4-way image classification set "classify" from GitHub (jsirott/fowler_lab); label vocabulary: dead, edge, intermediate, puncta.

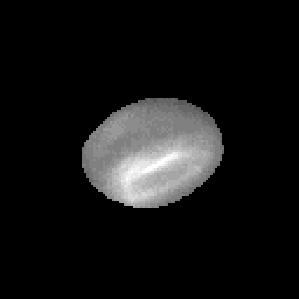
Label: dead

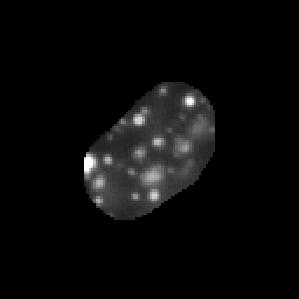
Label: puncta

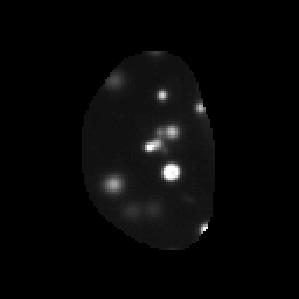
Label: puncta

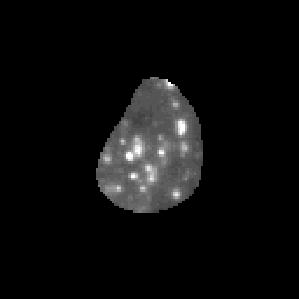
Label: puncta

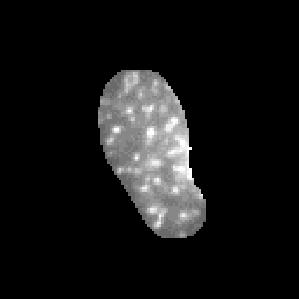
Label: intermediate

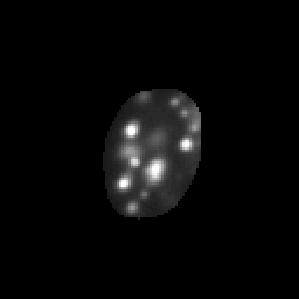
Label: puncta
